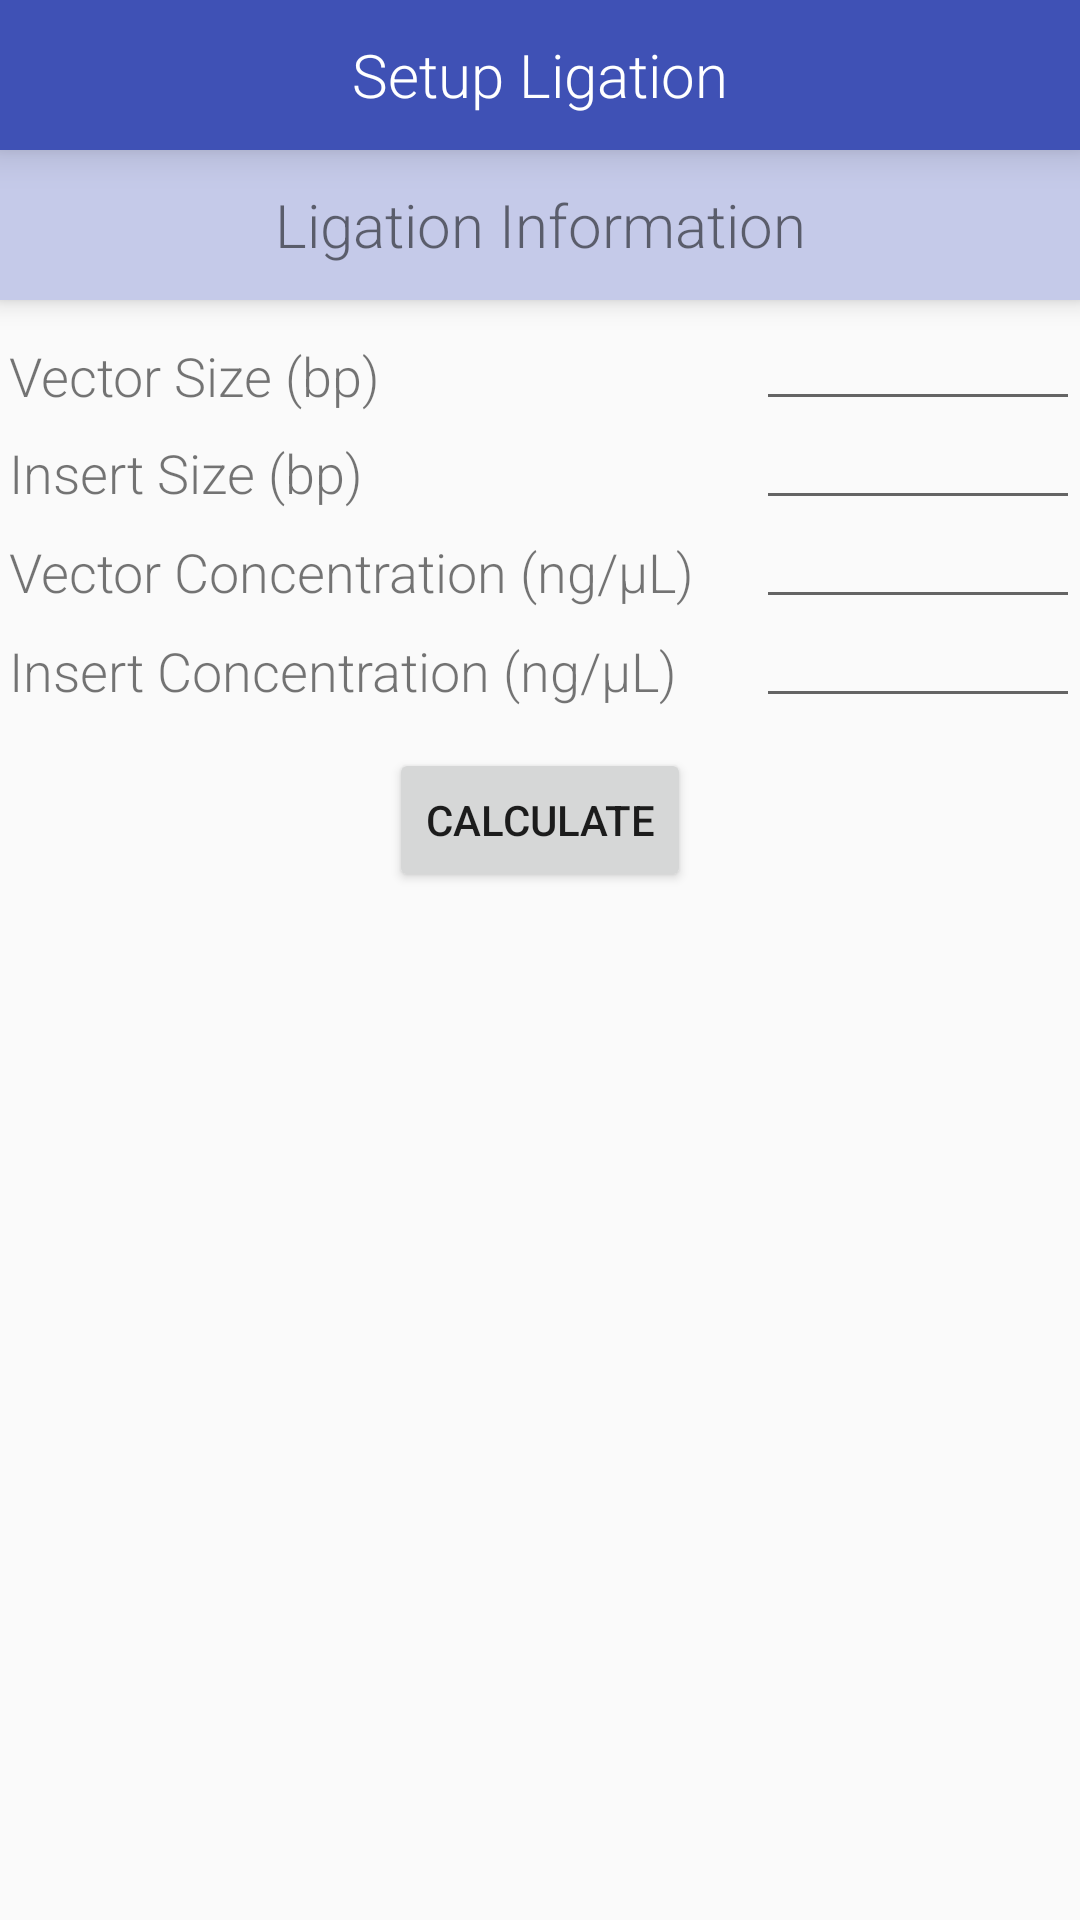

Write the Android layout XML for this screen, with the resource values it uses.
<!-- AndroidManifest.xml: application theme AppTheme -->
<!-- res/layout/ligation.xml -->
<?xml version="1.0" encoding="utf-8"?>
<LinearLayout xmlns:android="http://schemas.android.com/apk/res/android"
    android:orientation="vertical" android:layout_width="match_parent"
    android:layout_height="match_parent">

    <TextView
        android:layout_width="fill_parent"
        android:layout_height="50dp"
        android:text="Setup Ligation"
        android:transitionName="trans_setupPCR"
        android:textSize="20dp"
        android:background="#3F51B5"
        android:textColor="#FFFFFF"
        android:id="@+id/tvSetupLigationTitle"
        android:elevation="8dp"
        android:layout_gravity="center_horizontal"
        android:gravity="center"

        />



    <TextView
        android:layout_width="fill_parent"
        android:layout_height="50dp"
        android:text="Ligation Information"
        android:textSize="20dp"
        android:background="#C5CAE9"
        android:id="@+id/tvSetupPCR_setup_amounts"
        android:elevation="5dp"
        android:layout_gravity="center_horizontal"
        android:gravity="center"

        />

    <LinearLayout
        android:orientation="horizontal" android:layout_width="match_parent"
        android:layout_height="wrap_content"
        android:weightSum="100"
        >


    <TextView
        android:layout_width="0dp"
        android:layout_height="wrap_content"
        android:text="Vector Size (bp)"
        android:layout_weight="70"
        android:layout_marginTop="10dp"
        android:padding="3dp"
        android:textSize="18dp"
        android:id="@+id/tvVectorSize" />

        <EditText
            android:layout_width="0dp"
            android:layout_height="wrap_content"
            android:inputType="number"
            android:ems="5"
            android:layout_weight="30"
            android:layout_marginTop="10dp"
            android:padding="3dp"
            android:textSize="18dp"
            android:id="@+id/etVectorSize"
           android:layout_alignParentEnd="true" />

        </LinearLayout>

    <LinearLayout
        android:orientation="horizontal" android:layout_width="match_parent"
        android:layout_height="wrap_content"
        android:weightSum="100">


    <TextView
        android:layout_width="0dp"
        android:layout_height="wrap_content"
        android:text="Insert Size (bp)"
        android:layout_weight="70"
        android:padding="3dp"
        android:textSize="18dp"
        android:layout_below="@id/tvVectorSize"
        android:id="@+id/tvInsertSize" />

        <EditText
            android:layout_width="0dp"
            android:layout_height="wrap_content"
            android:inputType="number"
            android:ems="5"
            android:padding="3dp"
            android:layout_weight="30"

            android:textSize="20dp"
            android:id="@+id/etInsertSize"
            android:layout_alignBottom="@id/tvInsertSize"
            android:layout_below="@+id/etVectorSize"
            android:layout_alignParentEnd="true" />
    </LinearLayout>



        <LinearLayout
            android:orientation="horizontal" android:layout_width="match_parent"
            android:layout_height="wrap_content"
            android:weightSum="100">

        <TextView
        android:layout_width="0dp"
        android:layout_height="wrap_content"
        android:text="Vector Concentration (ng/μL)"
        android:padding="3dp"
        android:textSize="18dp"
        android:layout_weight="70"
        android:layout_below="@id/tvInsertSize"
        android:id="@+id/tvVectorConcentration" />

            <EditText
                android:layout_width="0dp"
                android:layout_height="wrap_content"
                android:inputType="number"
                android:ems="5"
                android:textSize="20dp"
                android:padding="3dp"
                android:layout_weight="30"
                android:layout_alignBottom="@id/tvVectorConcentration"
                android:id="@+id/etVectorConcentration"
                android:layout_below="@+id/etInsertSize"
                android:layout_alignParentEnd="true" />
        </LinearLayout>


        <LinearLayout
            android:orientation="horizontal" android:layout_width="match_parent"
            android:layout_height="wrap_content"
            android:weightSum="100">


        <TextView
        android:layout_width="0dp"
        android:layout_height="wrap_content"
        android:textSize="18dp"
        android:layout_weight="70"
        android:layout_below="@id/tvVectorConcentration"
        android:text="Insert Concentration (ng/μL)"
        android:padding="3dp"
        android:id="@+id/tvInsertConcentration"
           />



            <EditText
                android:layout_width="0dp"
                android:layout_height="wrap_content"
                android:inputType="number"
                android:ems="5"
                android:layout_weight="30"
                android:padding="3dp"
                android:textSize="20dp"
                android:layout_alignBottom="@id/tvInsertConcentration"
                android:id="@+id/etInsertConcentration"
                android:layout_below="@+id/tvVectorConcentration"
                android:layout_alignParentEnd="true" />

        </LinearLayout>




    <Button
        android:layout_width="wrap_content"
        android:layout_height="wrap_content"
        android:text="Calculate"
        android:layout_marginTop="10dp"
        android:id="@+id/bLigationCalculate"


        android:layout_below="@+id/tvInsertConcentration"
        android:layout_centerHorizontal="true"
        android:layout_gravity="center_horizontal" />



</LinearLayout>
<!-- resources referenced by this layout -->
<resources>
  <style name="AppTheme" parent="android:Theme.Material.Light">
          
          <item name="android:windowContentTransitions"> true</item>
          <item name="android:windowAllowEnterTransitionOverlap">true</item>
          <item name="android:windowAllowReturnTransitionOverlap">true</item>
  
          <item name="android:textViewStyle">@style/RobotoTextViewStyle</item>
  
          <item name="android:editTextStyle">@style/RobotoEditTextStyle</item>
  
  
          <item name="android:windowSharedElementEnterTransition">@transition/my_transition</item>
            <item name="android:windowSharedElementExitTransition">@transition/my_transition</item>
  
  
  
  
        </style>
  <style name="RobotoTextViewStyle" parent="android:Widget.TextView">
          <item name="android:fontFamily">sans-serif-light</item>
      </style>
  <style name="RobotoEditTextStyle" parent="android:Widget.EditText">
          <item name="android:fontFamily">sans-serif-light</item>
      </style>
</resources>
